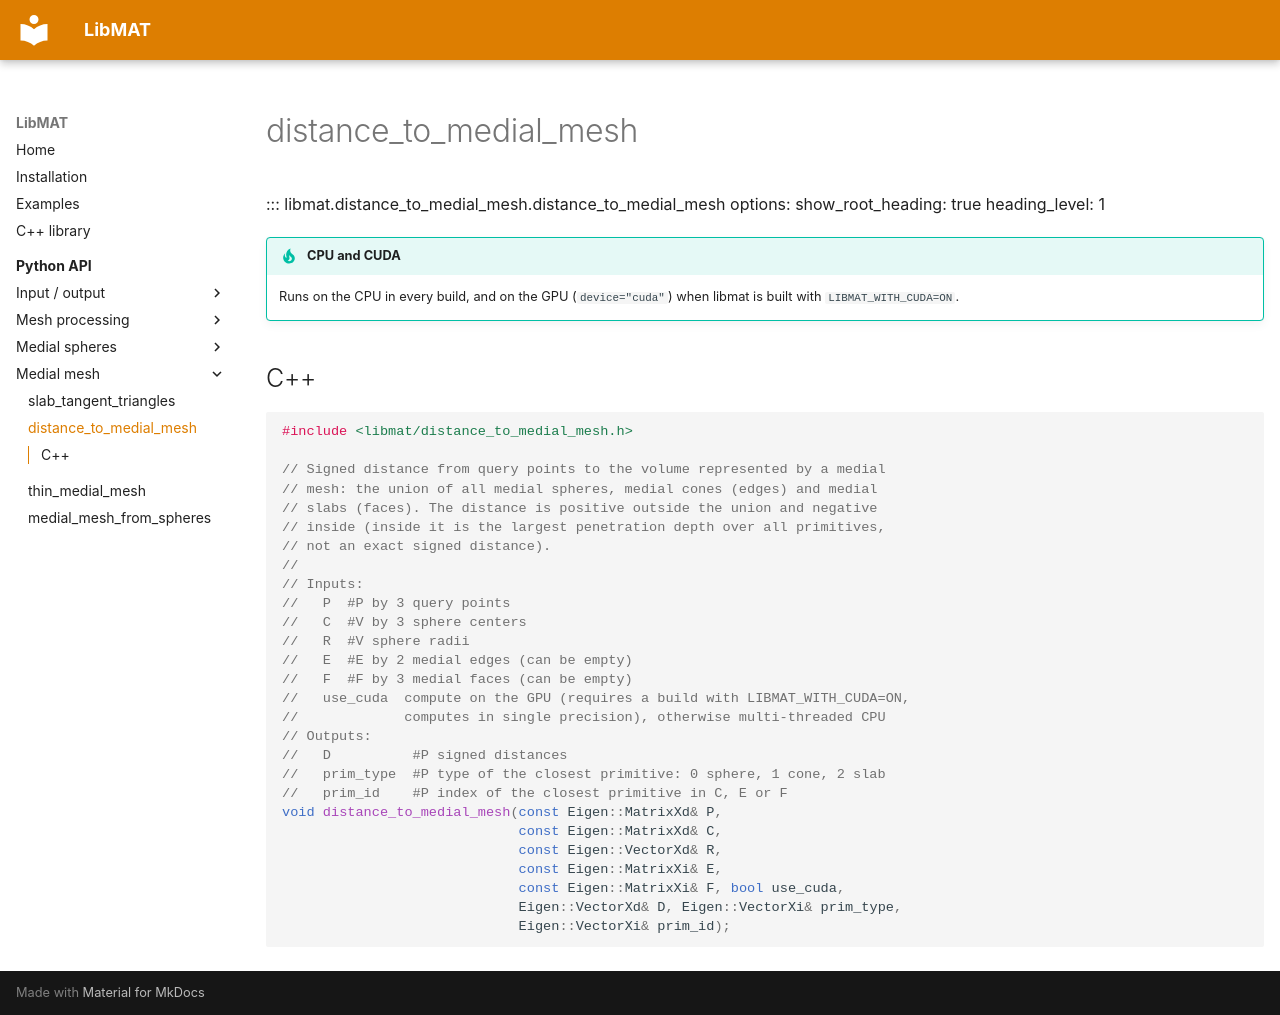

repository: ningnawang/libmat · page: python/distance_to_medial_mesh/index.html · generator: mkdocs

---
title: distance_to_medial_mesh
---

::: libmat.distance_to_medial_mesh.distance_to_medial_mesh
    options:
      show_root_heading: true
      heading_level: 1

!!! tip "CPU and CUDA"
    Runs on the CPU in every build, and on the GPU (`device="cuda"`) when libmat is built with `LIBMAT_WITH_CUDA=ON`.

## C++

```cpp
#include <libmat/distance_to_medial_mesh.h>

// Signed distance from query points to the volume represented by a medial
// mesh: the union of all medial spheres, medial cones (edges) and medial
// slabs (faces). The distance is positive outside the union and negative
// inside (inside it is the largest penetration depth over all primitives,
// not an exact signed distance).
//
// Inputs:
//   P  #P by 3 query points
//   C  #V by 3 sphere centers
//   R  #V sphere radii
//   E  #E by 2 medial edges (can be empty)
//   F  #F by 3 medial faces (can be empty)
//   use_cuda  compute on the GPU (requires a build with LIBMAT_WITH_CUDA=ON,
//             computes in single precision), otherwise multi-threaded CPU
// Outputs:
//   D          #P signed distances
//   prim_type  #P type of the closest primitive: 0 sphere, 1 cone, 2 slab
//   prim_id    #P index of the closest primitive in C, E or F
void distance_to_medial_mesh(const Eigen::MatrixXd& P,
                             const Eigen::MatrixXd& C,
                             const Eigen::VectorXd& R,
                             const Eigen::MatrixXi& E,
                             const Eigen::MatrixXi& F, bool use_cuda,
                             Eigen::VectorXd& D, Eigen::VectorXi& prim_type,
                             Eigen::VectorXi& prim_id);
```
